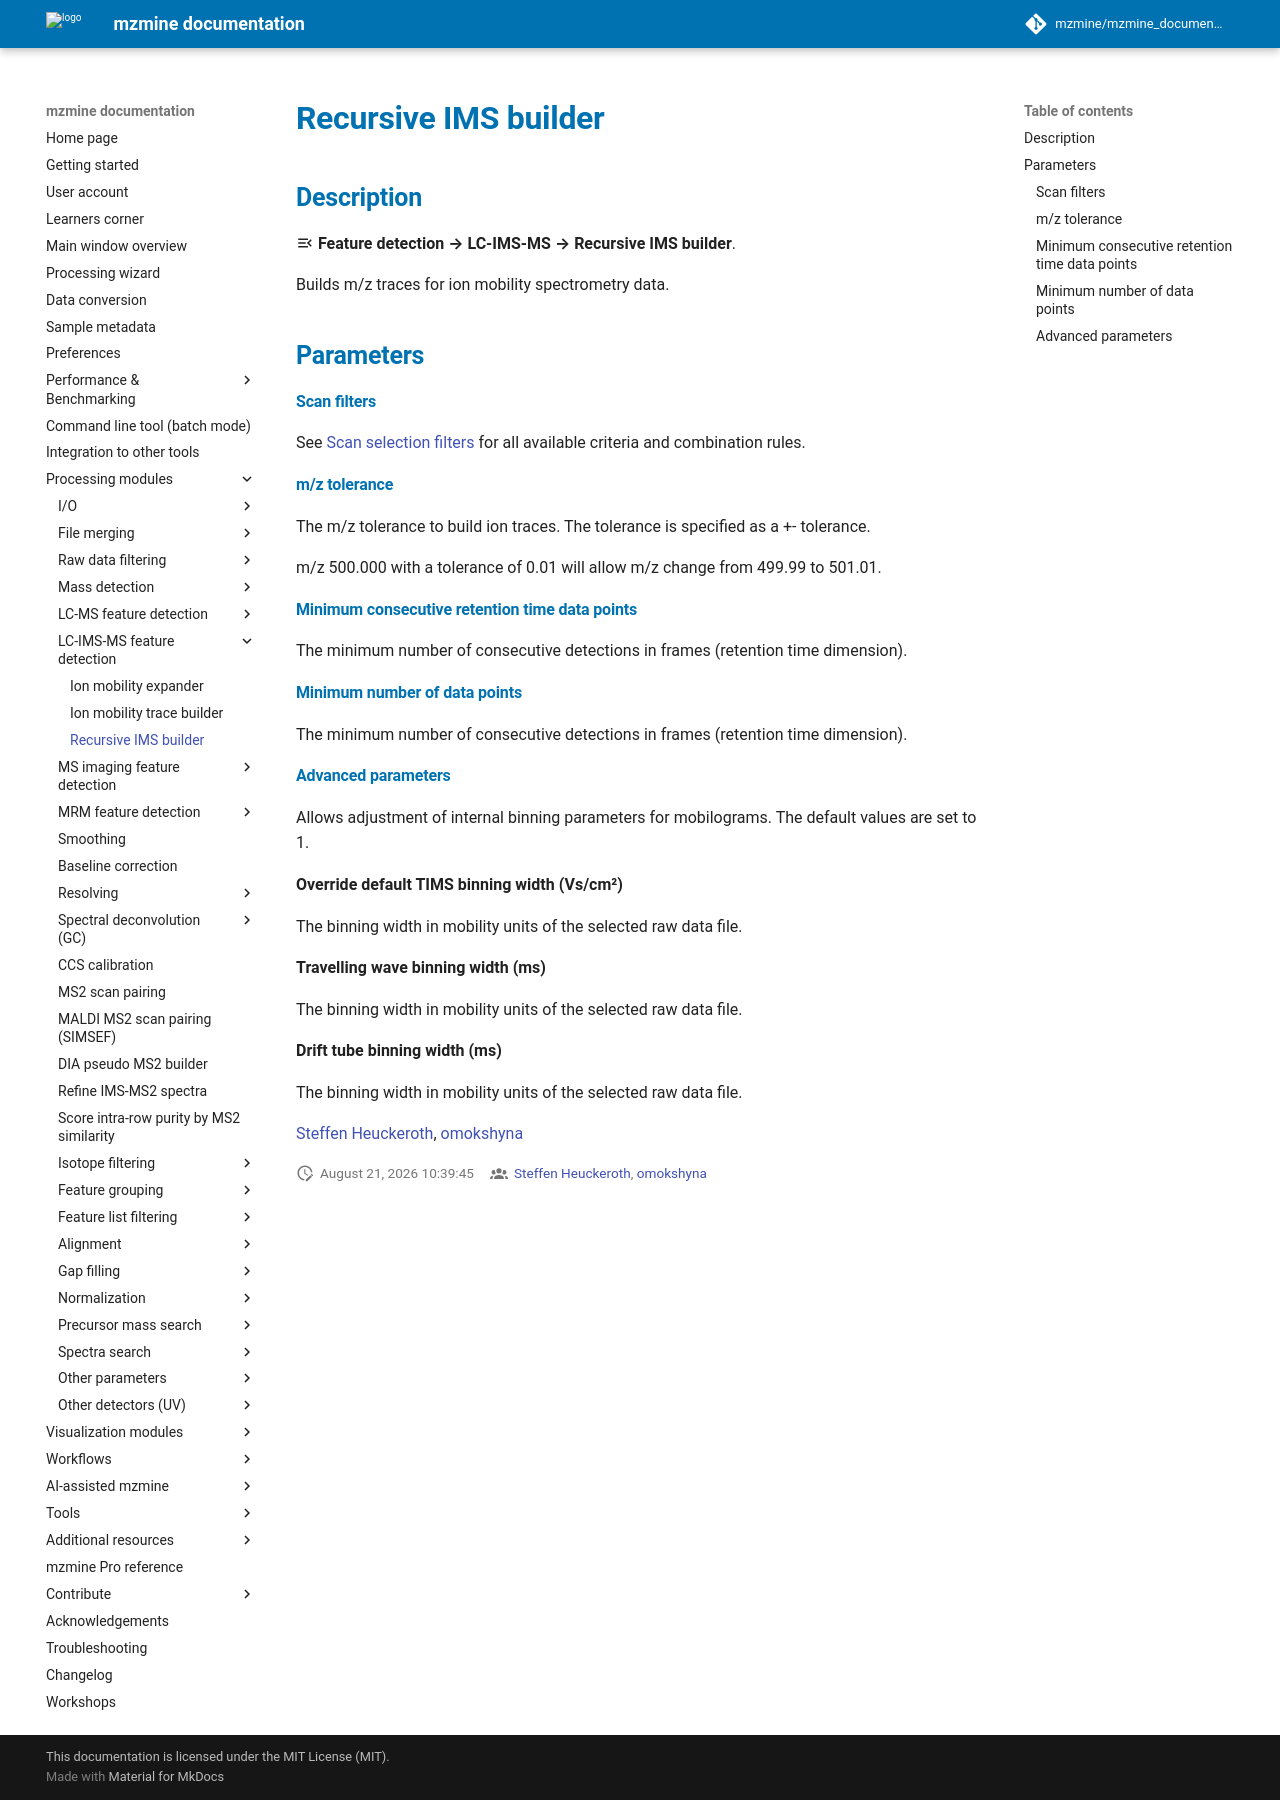

repository: mzmine/mzmine_documentation · page: 4.11/module_docs/lc-ims-ms_featdet/recursive_ims_builder/recursive-ims-builder.html · generator: mkdocs

# **Recursive IMS builder**

## **Description**

:material-menu-open: **Feature detection → LC-IMS-MS → Recursive IMS builder**.

Builds m/z traces for ion mobility spectrometry data.

## **Parameters**

#### **Scan filters**

See [Scan selection filters](../../scan_selection/scan_selection.md) for all available criteria and
combination rules.

#### **m/z tolerance**

The m/z tolerance to build ion traces. The tolerance is specified as a +- tolerance. 

m/z 500.000 with a tolerance of 0.01 will allow m/z change from 499.99 to 501.01.

#### **Minimum consecutive retention time data points**

The minimum number of consecutive detections in frames (retention time dimension).

#### **Minimum number of data points**

The minimum number of consecutive detections in frames (retention time dimension).

#### **Advanced parameters**

Allows adjustment of internal binning parameters for mobilograms. The default values are set to 1.

**Override default TIMS binning width (Vs/cm²)**

The binning width in mobility units of the selected raw data file.

**Travelling wave binning width (ms)**

The binning width in mobility units of the selected raw data file.

**Drift tube binning width (ms)**

The binning width in mobility units of the selected raw data file.

{{ git_page_authors }}
